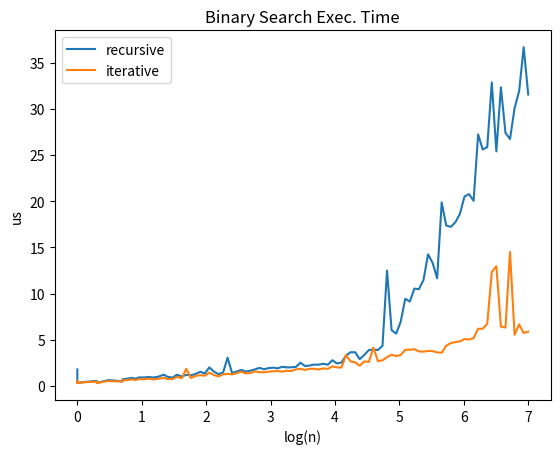

The script that saved this image: (Note: this script raises an exception after producing the figure.)
import matplotlib.pyplot as plt
import numpy as np
from time import perf_counter as time
import math

# O(logn)

def binary_search_rec(a: list, item):
    return binary_search_rec_util(a, 0, len(a), item)
        
def binary_search_rec_util(a: list, start: int, end: int, item):
    if start == end:
        return -start
    
    mid_idx = (end - start - 1) // 2 + start
    mid_item = a[mid_idx]
    
    if item == mid_item:
        return mid_idx
    elif item < mid_item:
        return binary_search_rec_util(a, start, mid_idx, item)
    else:
        return binary_search_rec_util(a, mid_idx + 1, end, item)
            
def binary_search_iter(a: list, item):
    start = 0
    end = len(a)
    while True:
        if start == end:
            return -start
            
        mid_idx = (end - start - 1) // 2 + start
        mid_item = a[mid_idx]
        if item == mid_item:
            return mid_idx
        elif item < mid_item:
            end = mid_idx
        else:
            start = mid_idx + 1

# Test        
searches = [binary_search_rec, binary_search_iter]
for search in searches:
    print(search.__name__, '- Test 1')
    a = [x for x in range(5)]
    for x in range(len(a)):
        assert a[search(a, x)] == a[x]
    print('PASSED')
        
    print(search.__name__, '- Test 2')
    a = [-9, 0, 10, 23, 55]
    assert search(a, 24) == -4
    print('PASSED')

# Plot
n_trials = 5
n_arrays = 100
a_lens = sorted(np.logspace(0, 7, num=n_arrays).astype(int))

rec_timings = np.zeros(len(a_lens))
iter_timings = np.zeros(len(a_lens))

for i, a_len in enumerate(a_lens):    
    rec_avg_timing = 0
    iter_avg_timing = 0
    
    for trial in range(n_trials):
        a = np.random.random(size=a_len) * 1000000
        rand_idx = int(np.random.random() * len(a))
        
        # Rec
        start = time()
        binary_search_rec(a, a[rand_idx])
        end = time()
        rec_avg_timing += (end - start) / n_trials
        
        # Iter
        start = time()
        binary_search_iter(a, a[rand_idx])
        end = time()
        iter_avg_timing += (end - start) / n_trials
        
    rec_timings[i] = rec_avg_timing
    iter_timings[i] = iter_avg_timing
    
plt.plot(np.log10(a_lens), rec_timings * 10**6, label='recursive')
plt.plot(np.log10(a_lens), iter_timings * 10**6, label='iterative')
plt.title('Binary Search Exec. Time')
plt.xlabel('log(n)')
plt.ylabel('us')
plt.legend()
plt.savefig('python/binary_search/complexity.png')
plt.show()